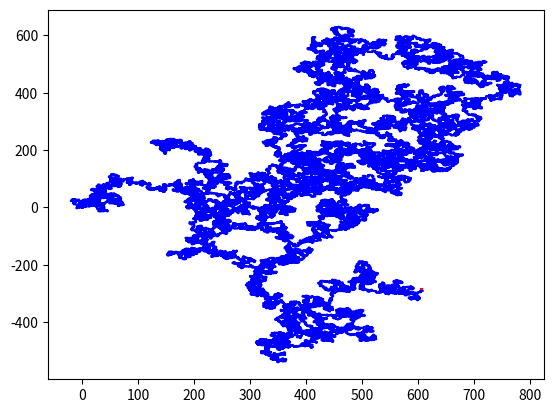

Recreate this plot in Python. (Note: this script raises an exception after producing the figure.)
#! /usr/bin/env python
# -*- coding: utf-8 -*-

"""
An implementation of the algorithm described in :
P. PREA, M. ROUAULT & F. BRUCKER,
An Optimal Algorithm to Generate Extendable Self-Avoiding Walks in Arbitrary Dimension


Generate random Extendable Self-Avoiding Walks (SAW) in ZxZ, according to parameters in the 4 global
variables just below. These variables can/must be changed (but not the rest of the program).
These variables are:

    LENGTH : the length of the

    DESSIN is a boolean.
        If DESSIN is False :
            the program simply generates NB_TESTS walks (so you can test time, ...)
        If DESSIN is True :
            The program prints the length of the path and the distance between its two extremities.
            The program draws the path
            If AFFICHAGE is True, the program also print (on the terminal) the walk as a list of points
            The program will also propose to store the data into a program that will draw this walk.
        If DESSIN is False (resp. True), then AFFICHAGE (resp. NB_TESTS) has no importance


This program just treat a particular case of "Extendable.py" but runs faster.

THE DRAWING USES matplotlib LIBRARY

"""
LENGTH = 100000

DESSIN = True

NB_TESTS = 10

AFFICHAGE = False

########################################################################


import random
import math


Dim = 2

Origine = tuple([0] * Dim)

Liste_Des_Points = [Origine]
Dico_Des_Points = {Origine: None}


def create_minmax():
    les_minmax = []
    for coordinate in range(Dim):
        les_minmax.append({0: [0] * ((Dim - 1) * 2)})
    return les_minmax

Les_Minmax = create_minmax()

Point_Un = list(Origine)
Point_Un[0] = 1
Point_Un = tuple(Point_Un)

Liste_Ariane = [Point_Un]
Dico_Ariane = {Point_Un: 0}


def create_deplacements():
    deplacements = []
    for coordinate in range(Dim):
        deplacements.append(tuple(([0] * coordinate) + [1] + ([0] * (1 - coordinate))))
        deplacements.append(tuple(([0] * coordinate) + [-1] + ([0] * (1 - coordinate))))
    return deplacements

Deplacements = create_deplacements()


def pluss(pt_1, pt_2):
    pt = []
    for coordinate in range(Dim):
        pt.append(pt_1[coordinate] + pt_2[coordinate])
    return tuple(pt)


def moinss(pt_1, pt_2):
    pt = []
    for coordinate in range(Dim):
        pt.append(pt_1[coordinate] - pt_2[coordinate])
    return tuple(pt)

    
def insert_point(pt):
    x = pt[0]
    y = pt[1]
    Liste_Des_Points.append(pt)
    Dico_Des_Points[pt] = None
    if x not in Dico_xxx:
        Dico_xxx[x] = [y, y]
    elif y < Dico_xxx[x][0]:
        Dico_xxx[x][0] = y
    elif y > Dico_xxx[x][1]:
        Dico_xxx[x][1] = y
    if y not in Dico_y:
        Dico_y[y] = [x, x]
    elif x > Dico_y[y][1]:
        Dico_y[y][1] = x
    elif x < Dico_y[y][0]:
        Dico_y[y][0] = x
        
        
def nouveau_fil(pt_base):
    global Liste_Ariane
    global Dico_Ariane     
    Liste_Ariane = [pt_base]
    Dico_Ariane = {pt_base: 0}
    
    
def racourcir_fil(index):
    while len(Liste_Ariane) > index:
        del Dico_Ariane[Liste_Ariane.pop()]
        
        
def ajout_dans_fil(pt):
    Dico_Ariane[tuple(pt)] = len(Liste_Ariane)
    Liste_Ariane.append(tuple(pt))
        
        
def white_points(candid):
    direction = moinss(Liste_Des_Points[-1], Liste_Des_Points[-2])
    if candid == pluss(Liste_Des_Points[-1], direction):
        return [pluss(Liste_Ariane[-1], direction)]
    if Liste_Ariane[-1] == pluss(Liste_Des_Points[-1], direction):
        return [pluss(candid, direction)]
    return [pluss(Liste_Ariane[-1], direction), pluss(Liste_Des_Points[-1], direction), pluss(candid, direction)]
    
    
def libre(liste_de_pt):
    for pt in liste_de_pt:
        if pt in Dico_Des_Points:
            return False
    return True


def ajout_point():
    pt_courant = Liste_Des_Points[-1]
    random.shuffle(Deplacements)
    on_continue = True
    num_voisin = 0
    while on_continue and num_voisin < 4:
        candidat = pluss(pt_courant, Deplacements[num_voisin])
        xx = candidat[0]
        yy = candidat[1]
        if candidat not in Dico_Des_Points:
            on_continue = False
            if (xx not in Dico_xxx) or (yy > Dico_xxx[xx][1]):
                insert_point(candidat)
                nouveau_fil((xx, yy+1))
            elif yy < Dico_xxx[xx][0]:
                insert_point(candidat)
                nouveau_fil((xx, yy - 1))
            elif (yy not in Dico_y) or (xx > Dico_y[yy][1]):
                insert_point(candidat)
                nouveau_fil((xx + 1, yy))
            elif xx < Dico_y[yy][0]:
                insert_point(candidat)
                nouveau_fil((xx - 1, yy))
            elif candidat in Dico_Ariane:
                insert_point(candidat)
                racourcir_fil(Dico_Ariane[candidat])
            else:
                points_blancs = white_points(candidat)
                if libre(points_blancs):
                    insert_point(candidat)
                    for pt in points_blancs:
                        if pt in Dico_Ariane:
                            racourcir_fil(Dico_Ariane[pt] + 1)
                        else:
                            ajout_dans_fil(pt)
                else:
                    on_continue = True
        num_voisin += 1


def creation_chemin():
    global Liste_Ariane
    global Dico_Ariane    
    global Liste_Des_Points
    global Dico_Des_Points
    global Dico_xxx
    global Dico_y
    Liste_Des_Points = [(0, 0)]
    Dico_Des_Points = {(0, 0): None}
    Dico_xxx = {0: [0, 0]}
    Dico_y = {0: [0, 0]}
    Liste_Ariane = [(1, 0)]
    Dico_Ariane = {(1, 0): 0}
    num_pt = 1
    while num_pt < LENGTH:
        num_pt += 1
        ajout_point()
    return math.sqrt(Liste_Des_Points[-1][0] ** 2 + Liste_Des_Points[-1][1] ** 2)


def serie_de_tests(nb):
    for num_test in range(nb):
        creation_chemin()


#############################
#                           #
#   FONCTIONS GRAPHIQUES    #
#                           #
#############################


def affichage_chemin():
    import matplotlib.pyplot as plt
    liste_x = []
    liste_y = []
    x_max = 0
    x_min = 0
    y_max = 0
    y_min = 0
    ariadne_x = []
    ariadne_y = []
    for pt in Liste_Ariane:
        ariadne_x.append(pt[0])
        ariadne_y.append(pt[1])
    for pt in Liste_Des_Points:
        liste_x.append(pt[0])
        liste_y.append(pt[1])
        if (pt[0]) > x_max:
            x_max = pt[0]
        elif pt[0] < x_min:
            x_min = pt[0]
        if (pt[1]) > y_max:
            y_max = pt[1]
        elif pt[1] < y_min:
            y_min = pt[1]
    plt.plot(x_min - 1, y_min - 1)
    plt.plot(x_max + 1, y_max + 1)
    plt.plot(liste_x, liste_y, 'b-')
    plt.plot(ariadne_x, ariadne_y, 'r-')
    plt.show()
    return [liste_x, liste_y]

        
def je_fais_un_programme_qui_stocke_et_dessine_le_chemin(path):
    list_x = path[0]
    list_y = path[1]
    titre = 'Draw_a_2D-extendable_SAW_length_' + str(LENGTH) + '___nb' + str(random.randint(1, 99999999)) + ".py"
    print("the drawing program's name is : \n\n" + titre)
    print("\n\nit's a long name, to avoid confusion")
    fich = open(titre, 'a')
    fich.write("\n#! /usr/bin/env python\n# -*- coding: utf-8 -*-\n\n")
    fich.write("import matplotlib.pyplot as plt\nimport numpy as np\n")
    fich.write("\nimport math")
    fich.write("\n\n\n\n\n\n\n\n\n\n\n\n\n\n\n\n\n\n\n\n\n\n\n\n\n\n\n\n\n\n\n\n\n\n\n\n\n\n\n\n\n\n\n\n\n\n\n\n\n\n ")
    fich.write("\n\n\n\n\n\n\n\n\n\n\n\n\n\n\n\n\n\n\n\n\n\n\n\n\n\n\n\n\n\n\n\n\n\n\n\n\n\n\n\n\n\n\n\n\n\n\n\n\n\n ")
    fich.write("\n\nLx =" + str(list_x))
    fich.write("\n\nLy = " + str(list_y))
    fich.write("\n\n\n\n\n\n\n\n\n\n\n\n\n\n\n\n\n\n\n\n\n\n\n\n\n\n\n\n\n\n\n\n\n\n\n\n\n\n\n\n\n\n\n\n\n\n\n\n\n")
    fich.write("\n\n\n\n\n\n\n\n\n\n\n\n\n\n\n\n\n\n\n\n\n\n\n\n\n\n\n\n\n\n\n\n\n\n\n\n\n\n\n\n\n\n\n\n\n\n\n\n\n\n ")
    fich.write("\n(x,y) = (Lx[-1], Ly[-1])")
    fich.write("\nprint ' ' ")
    fich.write("\nprint ' ' ")
    fich.write("\nprint 'length :    ' + str (len(Lx))")
    fich.write("\nprint 'distance between extremities :   ' + str (round (math.sqrt (x**2 + y**2), 3))   ")
    fich.write("\nprint '  ' ")
    fich.write("\nprint ' ' ")
    fich.write("\n\n\n\nplt.plot(Lx, Ly, 'b-')")
    fich.write("\n\nplt.show()\n\n")
    fich.write("print ' ' \n\n")
    fich.write("\n\nprint ' ' ")
    fich.close()


def petit_affichage():
    print('\n\n\n\n\n\n\nlongueur :' + str(LENGTH))
    (x, y) = Liste_Des_Points[-1]
    print('distance :' + str(round(math.sqrt(x ** 2 + y ** 2), 3)) + '\n\n')


def je_fais_un_joli_dessin():
    creation_chemin()
    petit_affichage()
    if AFFICHAGE:
        print('\n\n\n\n' + str(Liste_Des_Points))
        petit_affichage()
    path = affichage_chemin()
    print('\nYou like this drawing ?')
    print('Save the data\n    Yes --> 17\n    No --> 0')
    reponse = raw_input('Your choice : ')
    if reponse != '0':
        je_fais_un_programme_qui_stocke_et_dessine_le_chemin(path)


#############################
#                           #
#     CORPS DU PROGRAMME    #
#                           #
#############################

    
if DESSIN:
    je_fais_un_joli_dessin()
else:
    serie_de_tests(NB_TESTS)
